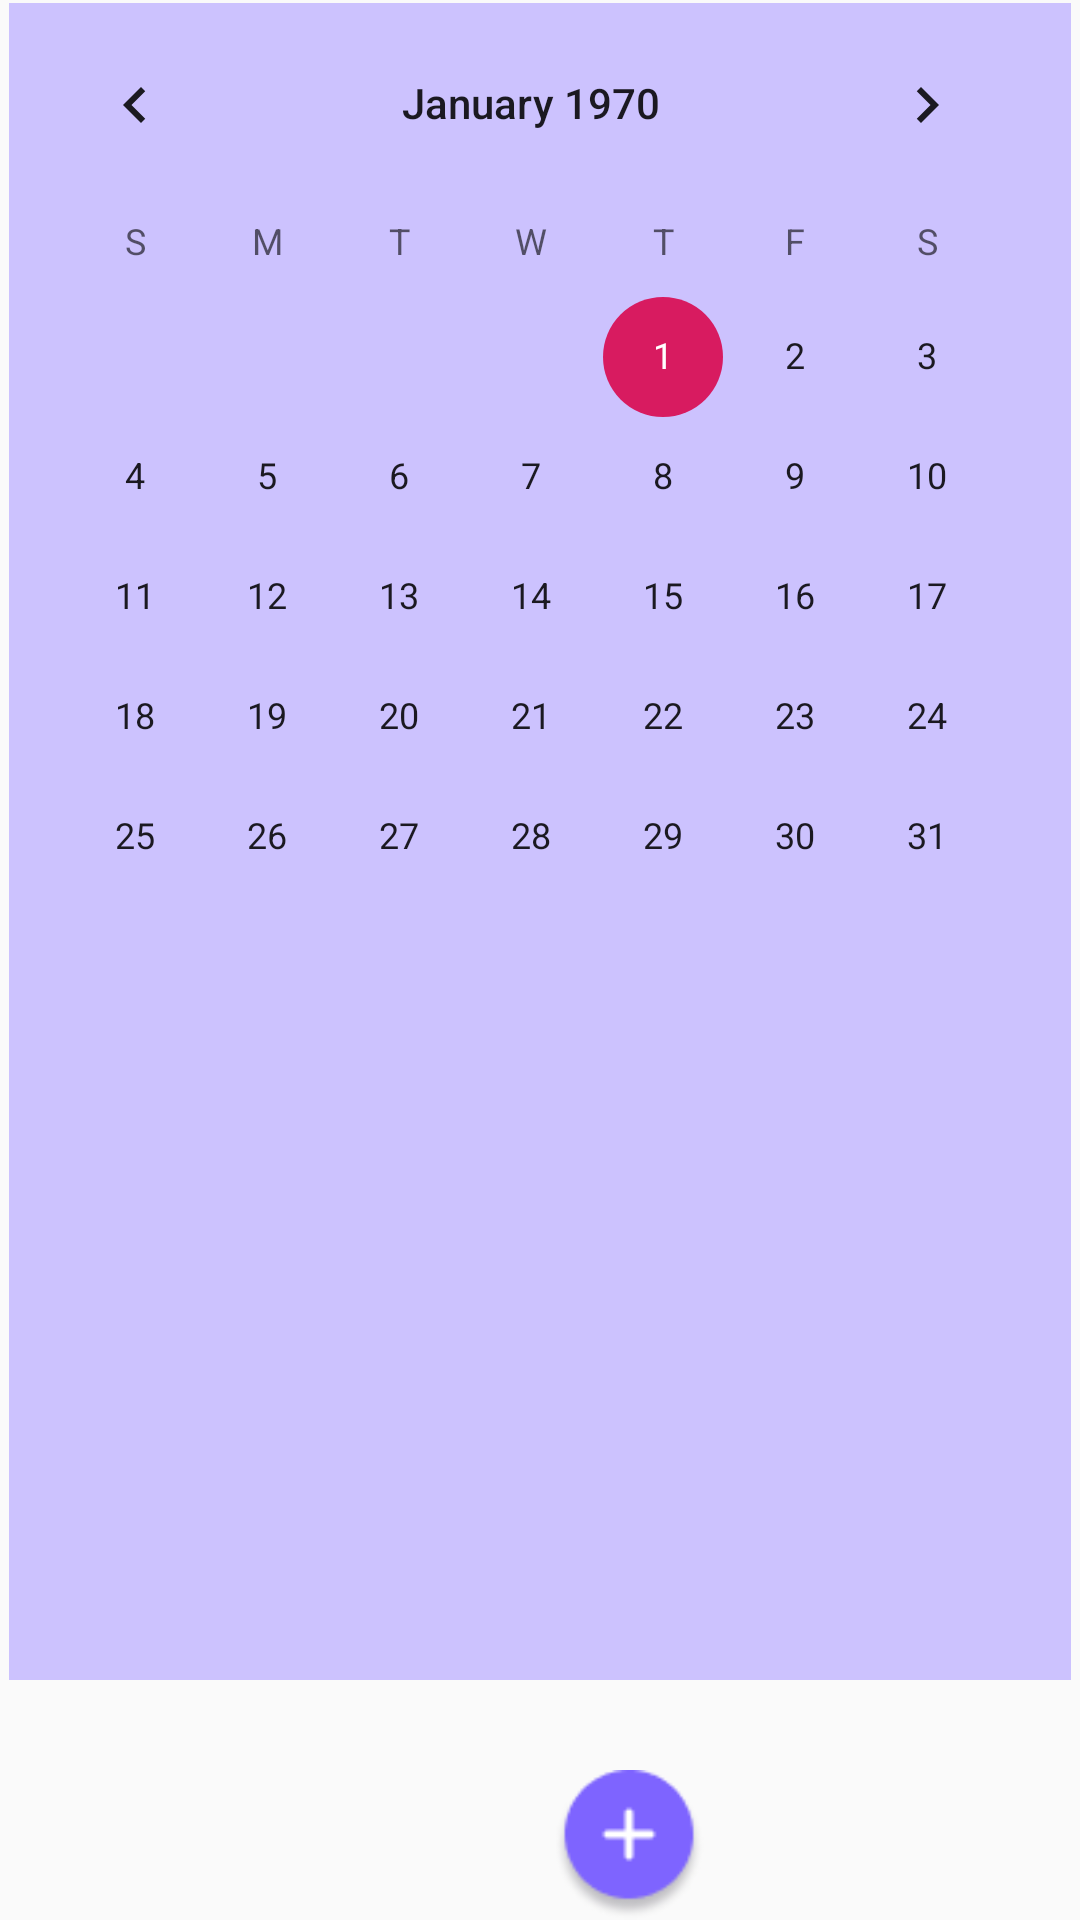

This screen was rendered from an Android layout file. Write that file and the resources it references.
<!-- AndroidManifest.xml: application theme AppTheme -->
<!-- res/layout/activity_main1.xml -->
<?xml version="1.0" encoding="utf-8"?>
<androidx.constraintlayout.widget.ConstraintLayout xmlns:android="http://schemas.android.com/apk/res/android"
    xmlns:app="http://schemas.android.com/apk/res-auto"
    xmlns:tools="http://schemas.android.com/tools"
    android:layout_width="match_parent"
    android:layout_height="match_parent">


    <LinearLayout
        android:background="@color/color1"
        android:id="@+id/linearLayout2"
        android:layout_width="354dp"
        android:layout_height="559dp"
        android:layout_marginTop="1dp"
        android:orientation="vertical"
        app:layout_constraintEnd_toEndOf="parent"
        app:layout_constraintStart_toStartOf="parent"
        app:layout_constraintTop_toTopOf="parent">

        <CalendarView
            android:id="@+id/calendarView3"
            android:layout_width="wrap_content"
            android:layout_height="wrap_content" />

        <ListView
            android:id="@+id/listView"
            android:layout_width="match_parent"
            android:layout_height="218dp">
        </ListView>
    </LinearLayout>

    <Button
        android:id="@+id/add_sym"
        android:layout_width="50dp"
        android:layout_height="50dp"
        android:background="@mipmap/add"
        app:layout_constraintBottom_toBottomOf="parent"
        app:layout_constraintEnd_toEndOf="parent"
        app:layout_constraintHorizontal_bias="0.596"
        app:layout_constraintStart_toStartOf="parent"
        app:layout_constraintTop_toBottomOf="@+id/linearLayout2"
        app:layout_constraintVertical_bias="1.0" />


</androidx.constraintlayout.widget.ConstraintLayout>
<!-- resources referenced by this layout -->
<resources>
  <color name="color1">#CCC2FE</color>
  <!-- mipmap add: png bitmap (mipmap-hdpi, 2771 bytes) -->
  <style name="AppTheme" parent="Theme.AppCompat.Light.NoActionBar">
          
          <item name="colorPrimary">@color/colorPrimary</item>
          <item name="colorPrimaryDark">@color/colorPrimaryDark</item>
          <item name="colorAccent">@color/colorAccent</item>
      </style>
  <color name="colorPrimary">#54AADB</color>
  <color name="colorPrimaryDark">#00574B</color>
  <color name="colorAccent">#D81B60</color>
</resources>
